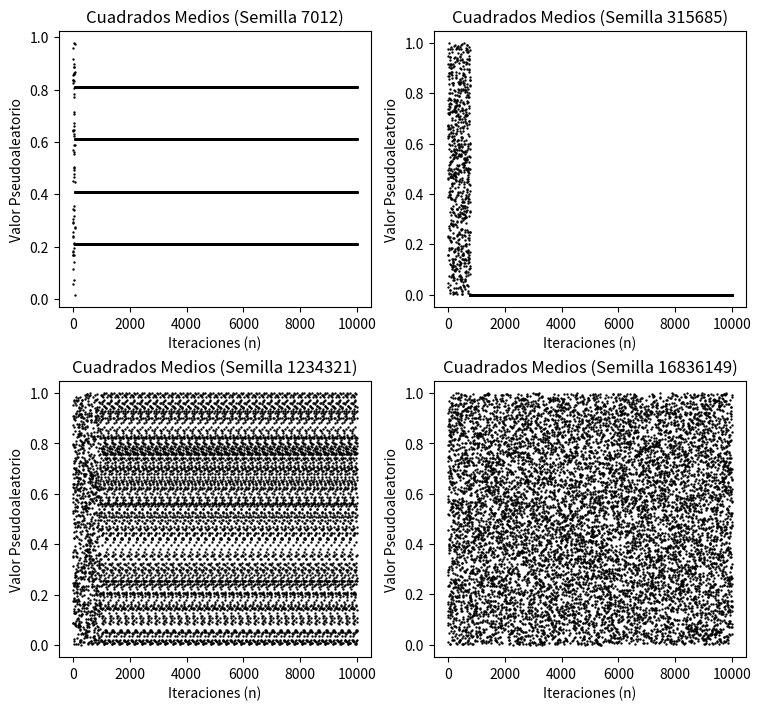
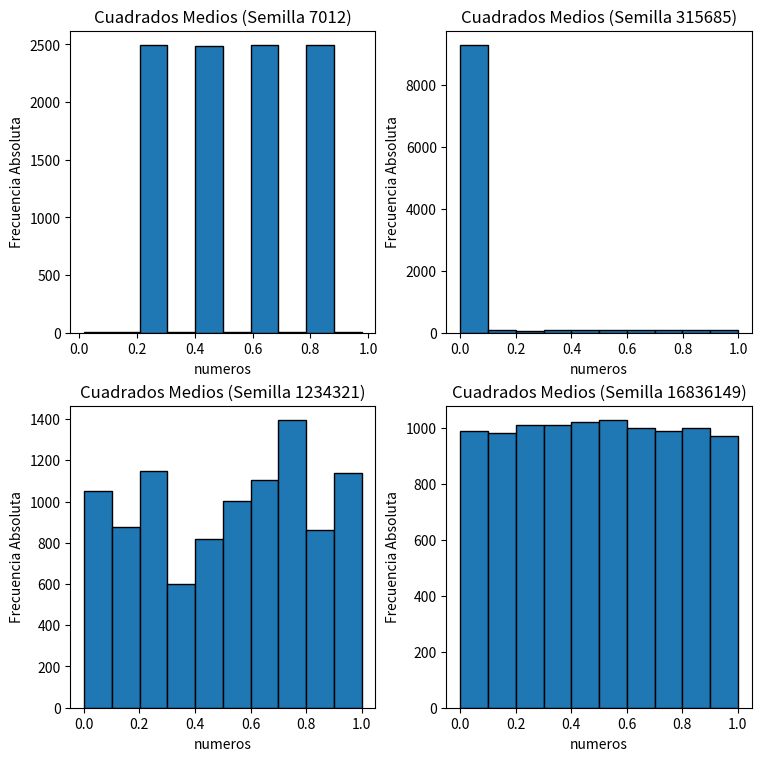

Recreate these plots in Python, in order. (Note: this script raises an exception after producing the figures.)
# GCM
import matplotlib.pyplot as plt

# from tests.test import testKS, testChiCuadrada, testPoker, testCorridas


def generate_gcm(semilla, n):
    pseudos = []
    strSemilla = str(semilla)
    tamañoSemilla = len(strSemilla)
    for i in range(n):
        semillaActualizada = semilla**2
        strSemillaActualizada = str(semillaActualizada)
        tamañoSemillaActualizada = len(strSemillaActualizada)
        inicio = int((tamañoSemillaActualizada - tamañoSemilla) / 2)
        fin = int(inicio + tamañoSemilla)
        strCiclo = strSemillaActualizada[inicio:fin]
        semilla = int(strCiclo)
        strCiclo = "0." + strCiclo
        numAleatorio = float(strCiclo)
        pseudos.append(numAleatorio)

    return pseudos


n = 10000  # Cantidad de numeros pseudoaleatorios
# es importante definir la semilla, una mala elección de la semilla
# puede llevar a una secuencia de números pseudoaleatorios no tan aleatoria
seeds = [7012, 315685, 1234321, 16836149]
pseudos = []
for semilla in seeds:
    pseudos.append(generate_gcm(semilla, n))
    # print(pseudos)

# graficos dispersion
fig, axs = plt.subplots(ncols=2, nrows=2, constrained_layout=True, figsize=[7.5, 7])
axs[0, 0].set_title(f"Cuadrados Medios (Semilla " + str(seeds[0]) + ")")
axs[0, 0].set(xlabel="Iteraciones (n)", ylabel="Valor Pseudoaleatorio")
axs[0, 0].scatter(range(n), pseudos[0], c="black", s=0.5)
axs[0, 1].set_title(f"Cuadrados Medios (Semilla " + str(seeds[1]) + ")")
axs[0, 1].set(xlabel="Iteraciones (n)", ylabel="Valor Pseudoaleatorio")
axs[0, 1].scatter(range(n), pseudos[1], c="black", s=0.5)
axs[1, 0].set_title(f"Cuadrados Medios (Semilla " + str(seeds[2]) + ")")
axs[1, 0].set(xlabel="Iteraciones (n)", ylabel="Valor Pseudoaleatorio")
axs[1, 0].scatter(range(n), pseudos[2], c="black", s=0.5)
axs[1, 1].set_title(f"Cuadrados Medios (Semilla " + str(seeds[3]) + ")")
axs[1, 1].set(xlabel="Iteraciones (n)", ylabel="Valor Pseudoaleatorio")
axs[1, 1].scatter(range(n), pseudos[3], c="black", s=0.5)
plt.show()

# graficos hist
fig, axs = plt.subplots(ncols=2, nrows=2, constrained_layout=True, figsize=[7.5, 7.5])
axs[0, 0].set_title(f"Cuadrados Medios (Semilla " + str(seeds[0]) + ")")
axs[0, 0].set(xlabel="numeros", ylabel="Frecuencia Absoluta")
axs[0, 0].hist(pseudos[0], edgecolor="black")

axs[0, 1].set_title(f"Cuadrados Medios (Semilla " + str(seeds[1]) + ")")
axs[0, 1].set(xlabel="numeros", ylabel="Frecuencia Absoluta")
axs[0, 1].hist(pseudos[1], edgecolor="black")

axs[1, 0].set_title(f"Cuadrados Medios (Semilla " + str(seeds[2]) + ")")
axs[1, 0].set(xlabel="numeros", ylabel="Frecuencia Absoluta")
axs[1, 0].hist(pseudos[2], edgecolor="black")

axs[1, 1].set_title(f"Cuadrados Medios (Semilla " + str(seeds[3]) + ")")
axs[1, 1].set(xlabel="numeros", ylabel="Frecuencia Absoluta")
axs[1, 1].hist(pseudos[3], edgecolor="black")
plt.show()

print(
    "-----------------------------------------------------------------------------------------------------"
)
testKS(pseudos[2], 0.05)
print(
    "-----------------------------------------------------------------------------------------------------"
)
testChiCuadrada(pseudos[2], 0.05)
print(
    "-----------------------------------------------------------------------------------------------------"
)
testPoker(pseudos[2], 0.05)
print(
    "-----------------------------------------------------------------------------------------------------"
)
testCorridas(pseudos[2], 0.05)

print(
    "-----------------------------------------------------------------------------------------------------"
)
testKS(pseudos[3], 0.05)
print(
    "-----------------------------------------------------------------------------------------------------"
)
testChiCuadrada(pseudos[3], 0.05)
print(
    "-----------------------------------------------------------------------------------------------------"
)
testPoker(pseudos[3], 0.05)
print(
    "-----------------------------------------------------------------------------------------------------"
)
testCorridas(pseudos[3], 0.05)
